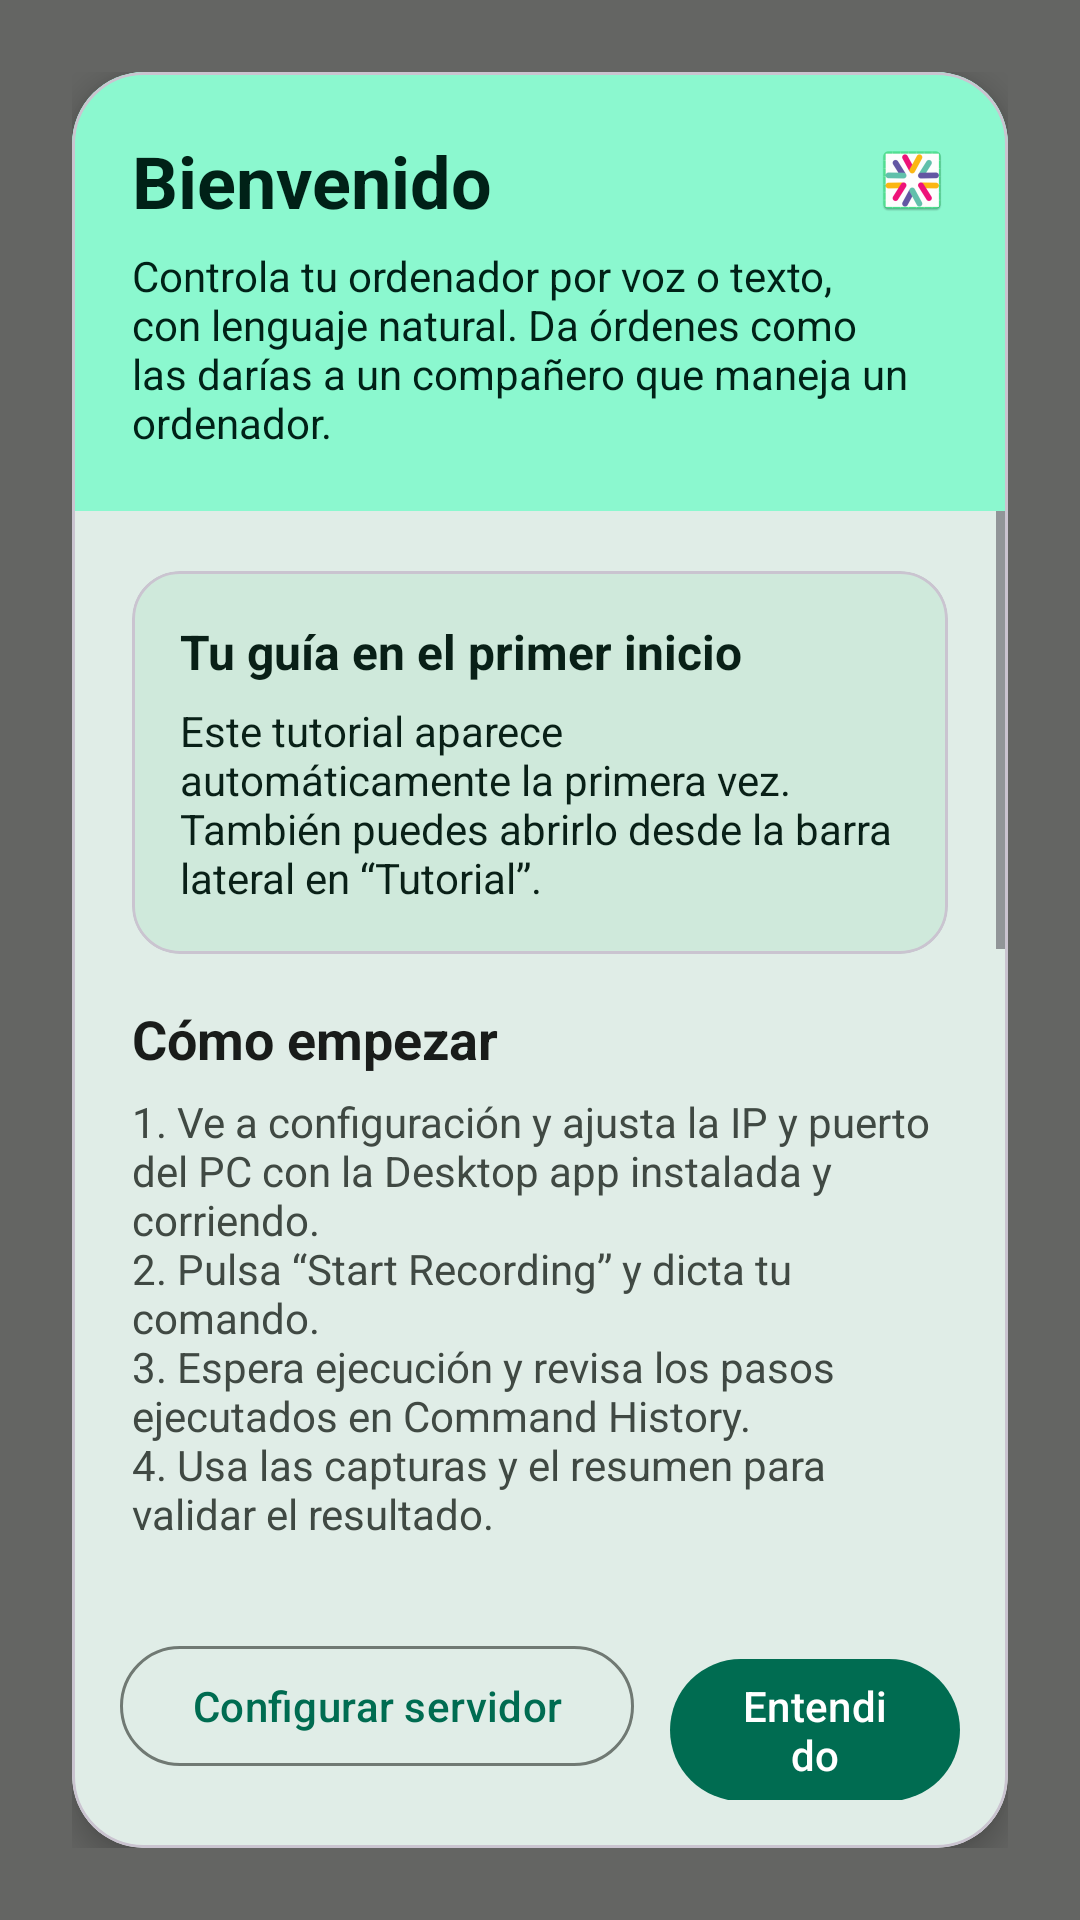

Layout XML and referenced resources for this Android screen:
<!-- AndroidManifest.xml: application theme Theme.RemotePCControl -->
<!-- res/layout/dialog_tutorial.xml -->
<?xml version="1.0" encoding="utf-8"?>
<FrameLayout xmlns:android="http://schemas.android.com/apk/res/android"
    xmlns:app="http://schemas.android.com/apk/res-auto"
    android:layout_width="match_parent"
    android:layout_height="match_parent"
    android:background="#99000000"
    android:padding="24dp">

    <com.google.android.material.card.MaterialCardView
        android:layout_width="match_parent"
        android:layout_height="match_parent"
        android:layout_gravity="center"
        app:cardBackgroundColor="@color/md_theme_surface"
        app:cardCornerRadius="24dp"
        app:cardElevation="6dp">

        <LinearLayout
            android:layout_width="match_parent"
            android:layout_height="match_parent"
            android:orientation="vertical">

            <LinearLayout
                android:layout_width="match_parent"
                android:layout_height="wrap_content"
                android:background="@color/md_theme_primaryContainer"
                android:orientation="vertical"
                android:padding="20dp">

                <LinearLayout
                    android:layout_width="match_parent"
                    android:layout_height="wrap_content"
                    android:gravity="center_vertical"
                    android:orientation="horizontal">

                    <TextView
                        android:id="@+id/tutorialTitle"
                        android:layout_width="0dp"
                        android:layout_height="wrap_content"
                        android:layout_weight="1"
                        android:text="@string/tutorial_title"
                        android:textColor="@color/md_theme_onPrimaryContainer"
                        android:textSize="24sp"
                        android:textStyle="bold" />

                    <ImageView
                        android:layout_width="24dp"
                        android:layout_height="24dp"
                        android:layout_marginStart="12dp"
                        android:contentDescription="@string/app_logo"
                        android:src="@mipmap/ic_launcher" />
                </LinearLayout>

                <TextView
                    android:id="@+id/tutorialSubtitle"
                    android:layout_width="match_parent"
                    android:layout_height="wrap_content"
                    android:layout_marginTop="6dp"
                    android:text="@string/tutorial_subtitle"
                    android:textColor="@color/md_theme_onPrimaryContainer"
                    android:textSize="14sp" />
            </LinearLayout>

            <ScrollView
                android:layout_width="match_parent"
                android:layout_height="0dp"
                android:layout_weight="1"
                android:fillViewport="true">

                <LinearLayout
                    android:layout_width="match_parent"
                    android:layout_height="wrap_content"
                    android:orientation="vertical"
                    android:padding="20dp">

                    <com.google.android.material.card.MaterialCardView
                        android:layout_width="match_parent"
                        android:layout_height="wrap_content"
                        android:layout_marginBottom="16dp"
                        app:cardBackgroundColor="@color/md_theme_secondaryContainer"
                        app:cardCornerRadius="16dp"
                        app:cardElevation="0dp">

                        <LinearLayout
                            android:layout_width="match_parent"
                            android:layout_height="wrap_content"
                            android:orientation="vertical"
                            android:padding="16dp">

                            <TextView
                                android:layout_width="match_parent"
                                android:layout_height="wrap_content"
                                android:text="@string/tutorial_highlight_title"
                                android:textColor="@color/md_theme_onSecondaryContainer"
                                android:textSize="16sp"
                                android:textStyle="bold" />

                            <TextView
                                android:layout_width="match_parent"
                                android:layout_height="wrap_content"
                                android:layout_marginTop="6dp"
                                android:text="@string/tutorial_highlight_body"
                                android:textColor="@color/md_theme_onSecondaryContainer"
                                android:textSize="14sp" />
                        </LinearLayout>
                    </com.google.android.material.card.MaterialCardView>

                    <TextView
                        android:layout_width="match_parent"
                        android:layout_height="wrap_content"
                        android:text="@string/tutorial_steps_title"
                        android:textColor="@color/md_theme_onSurface"
                        android:textSize="18sp"
                        android:textStyle="bold" />

                    <TextView
                        android:layout_width="match_parent"
                        android:layout_height="wrap_content"
                        android:layout_marginTop="6dp"
                        android:layout_marginBottom="16dp"
                        android:text="@string/tutorial_steps_body"
                        android:textColor="@color/md_theme_onSurfaceVariant"
                        android:textSize="14sp" />

                    <TextView
                        android:layout_width="match_parent"
                        android:layout_height="wrap_content"
                        android:text="@string/tutorial_commands_title"
                        android:textColor="@color/md_theme_onSurface"
                        android:textSize="18sp"
                        android:textStyle="bold" />

                    <TextView
                        android:layout_width="match_parent"
                        android:layout_height="wrap_content"
                        android:layout_marginTop="6dp"
                        android:layout_marginBottom="12dp"
                        android:text="@string/tutorial_commands_body"
                        android:textColor="@color/md_theme_onSurfaceVariant"
                        android:textSize="14sp" />

                    <com.google.android.material.card.MaterialCardView
                        android:layout_width="match_parent"
                        android:layout_height="wrap_content"
                        android:layout_marginBottom="16dp"
                        app:cardBackgroundColor="@color/md_theme_surfaceVariant"
                        app:cardCornerRadius="14dp"
                        app:cardElevation="0dp">

                        <TextView
                            android:layout_width="match_parent"
                            android:layout_height="wrap_content"
                            android:padding="14dp"
                            android:text="@string/tutorial_commands_examples"
                            android:textColor="@color/md_theme_onSurface"
                            android:textSize="13sp"
                            android:fontFamily="monospace" />
                    </com.google.android.material.card.MaterialCardView>

                    <TextView
                        android:layout_width="match_parent"
                        android:layout_height="wrap_content"
                        android:text="@string/tutorial_voice_title"
                        android:textColor="@color/md_theme_onSurface"
                        android:textSize="18sp"
                        android:textStyle="bold" />

                    <TextView
                        android:layout_width="match_parent"
                        android:layout_height="wrap_content"
                        android:layout_marginTop="6dp"
                        android:layout_marginBottom="16dp"
                        android:text="@string/tutorial_voice_body"
                        android:textColor="@color/md_theme_onSurfaceVariant"
                        android:textSize="14sp" />

                    <TextView
                        android:layout_width="match_parent"
                        android:layout_height="wrap_content"
                        android:text="@string/tutorial_tips_title"
                        android:textColor="@color/md_theme_onSurface"
                        android:textSize="18sp"
                        android:textStyle="bold" />

                    <TextView
                        android:layout_width="match_parent"
                        android:layout_height="wrap_content"
                        android:layout_marginTop="6dp"
                        android:text="@string/tutorial_tips_body"
                        android:textColor="@color/md_theme_onSurfaceVariant"
                        android:textSize="14sp" />
                </LinearLayout>
            </ScrollView>

            <LinearLayout
                android:layout_width="match_parent"
                android:layout_height="wrap_content"
                android:gravity="end"
                android:orientation="horizontal"
                android:padding="16dp">

                <com.google.android.material.button.MaterialButton
                    android:id="@+id/tutorialSettingsButton"
                    style="?attr/materialButtonOutlinedStyle"
                    android:layout_width="wrap_content"
                    android:layout_height="wrap_content"
                    android:layout_marginEnd="12dp"
                    android:text="@string/tutorial_settings_button" />

                <com.google.android.material.button.MaterialButton
                    android:id="@+id/tutorialCloseButton"
                    style="?attr/materialButtonStyle"
                    android:layout_width="wrap_content"
                    android:layout_height="wrap_content"
                    android:text="@string/tutorial_close_button" />
            </LinearLayout>
        </LinearLayout>
    </com.google.android.material.card.MaterialCardView>
</FrameLayout>
<!-- resources referenced by this layout -->
<resources>
  <color name="md_theme_onPrimaryContainer">#002117</color>
  <color name="md_theme_onSecondaryContainer">#092017</color>
  <color name="md_theme_onSurface">#191C1A</color>
  <color name="md_theme_onSurfaceVariant">#404943</color>
  <color name="md_theme_primaryContainer">#8BF8CF</color>
  <color name="md_theme_secondaryContainer">#CFE9DB</color>
  <color name="md_theme_surface">#FBFDF9</color>
  <color name="md_theme_surfaceVariant">#DCE5DD</color>
  <string name="app_logo">Logo de la app</string>
  <string name="tutorial_close_button">Entendido</string>
  <string name="tutorial_commands_body">Describe la acción con claridad usando keywords como click, escribe o presiona.</string>
  <string name="tutorial_commands_examples">“Click en Ajustes”\n“escribe hola mundo Lorem ipsum”\n“scroll abajo”\n“presiona Control Shift T”</string>
  <string name="tutorial_commands_title">3 comandos: click, escribe, presiona</string>
  <string name="tutorial_highlight_body">Este tutorial aparece automáticamente la primera vez. También puedes abrirlo desde la barra lateral en “Tutorial”.</string>
  <string name="tutorial_highlight_title">Tu guía en el primer inicio</string>
  <string name="tutorial_settings_button">Configurar servidor</string>
  <string name="tutorial_steps_body">1. Ve a configuración y ajusta la IP y puerto del PC con la Desktop app instalada y corriendo.\n2. Pulsa “Start Recording” y dicta tu comando.\n3. Espera ejecución y revisa los pasos ejecutados en Command History.\n4. Usa las capturas y el resumen para validar el resultado.</string>
  <string name="tutorial_steps_title">Cómo empezar</string>
  <string name="tutorial_subtitle">Controla tu ordenador por voz o texto, con lenguaje natural. Da órdenes como las darías a un compañero que maneja un ordenador.</string>
  <string name="tutorial_tips_body">• Para las órdenes de click, sé específico con el texto en botones, campos o pestañas: el blanco del click usa OCR.\n• Los tiempos de ejecución de cada orden varían según la potencia del equipo, tamaño de los modelos usados, y disponibilidad de GPU.</string>
  <string name="tutorial_tips_title">Consejos pro</string>
  <string name="tutorial_title">Bienvenido</string>
  <string name="tutorial_voice_body">Dicta varios comandos en la misma petición, como "click Firefox, escribe google, presiona enter". Una LLM los segmenta adecuadamente en pasos: puedes comprobarlo en Command History.</string>
  <string name="tutorial_voice_title">Dicta varios pasos seguidos</string>
  <style name="Theme.RemotePCControl" parent="Base.Theme.RemotePCControl" />
  <color name="md_theme_primary">#006C51</color>
  <color name="md_theme_onPrimary">#FFFFFF</color>
  <color name="md_theme_secondary">#4C6358</color>
  <color name="md_theme_onSecondary">#FFFFFF</color>
  <color name="md_theme_error">#BA1A1A</color>
  <color name="md_theme_onError">#FFFFFF</color>
  <color name="md_theme_errorContainer">#FFDAD6</color>
  <color name="md_theme_onErrorContainer">#410002</color>
  <color name="md_theme_background">#FBFDF9</color>
  <color name="md_theme_onBackground">#191C1A</color>
  <color name="md_theme_outline">#707973</color>
</resources>
